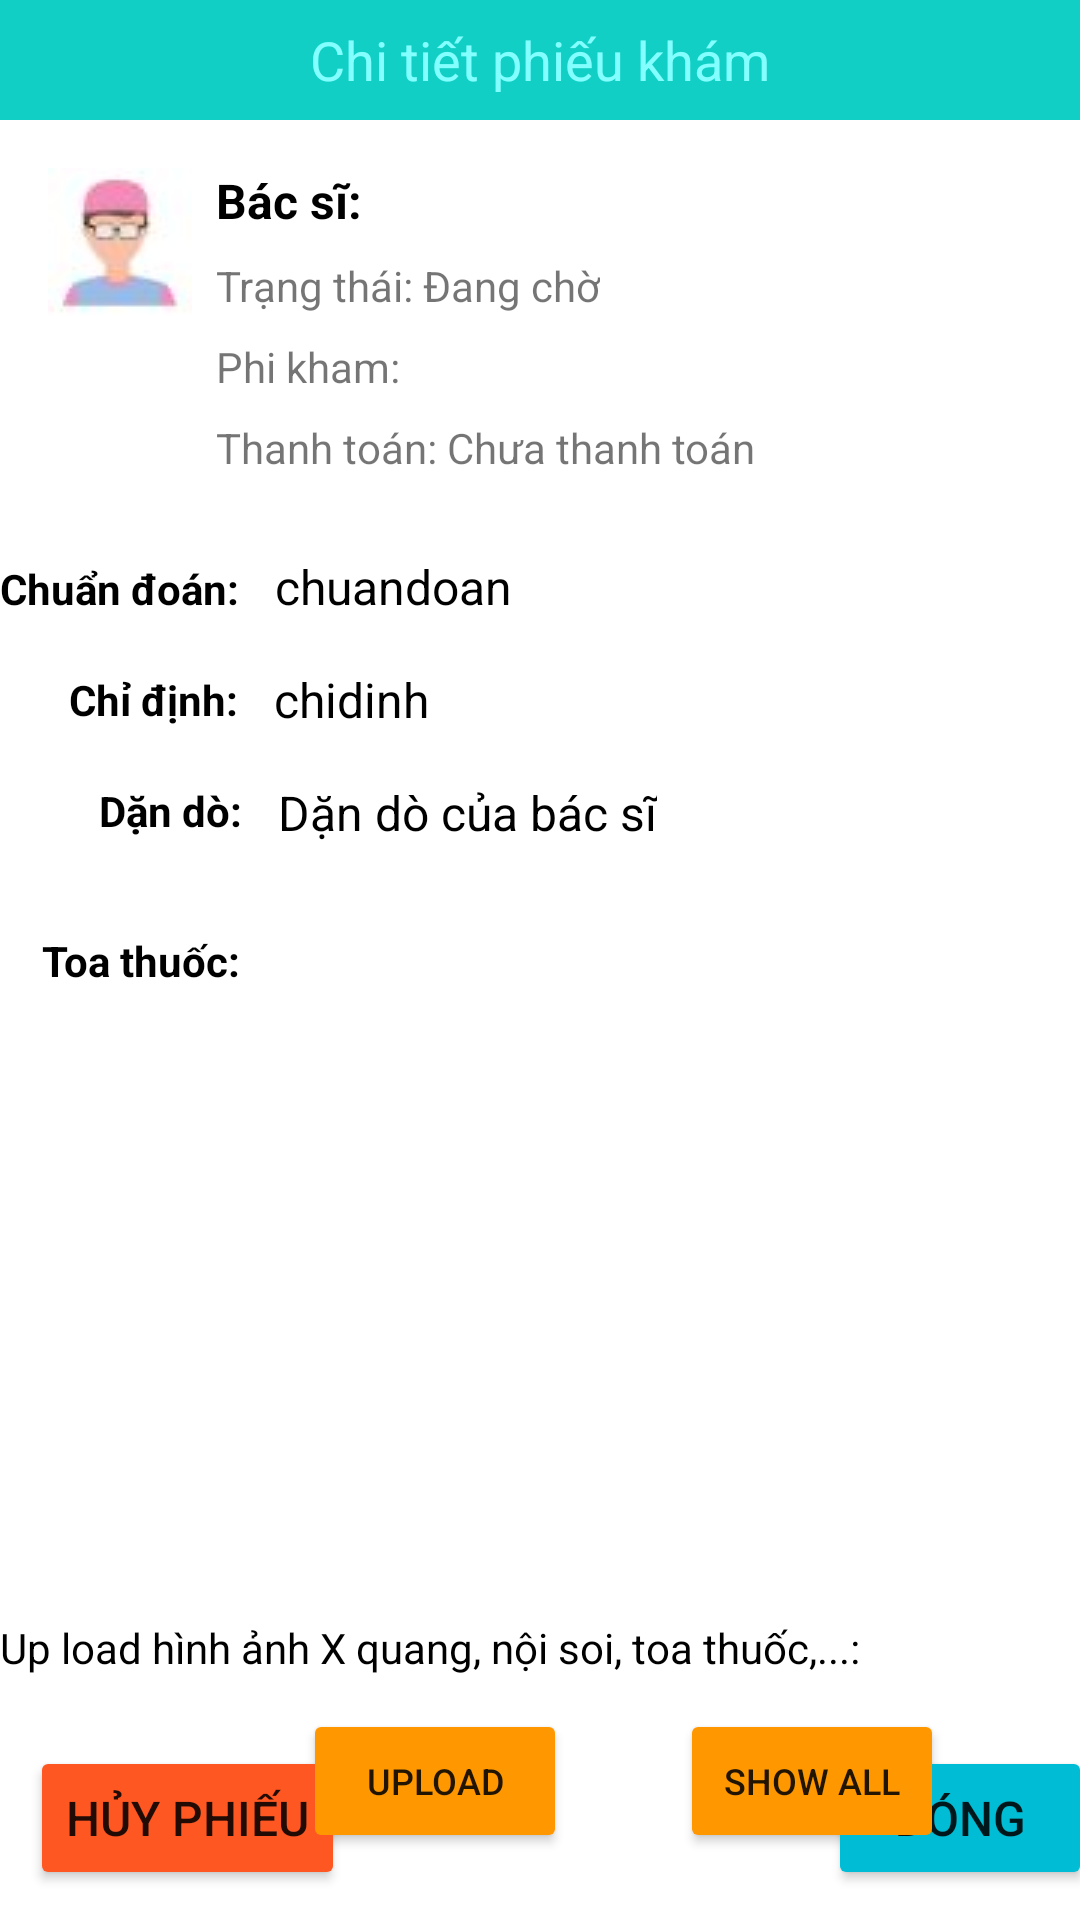

Produce the Android XML layout that renders to this screen, including the resource entries it uses.
<!-- AndroidManifest.xml: application theme Theme.Datlichkhambenh -->
<!-- res/layout/fragment_nd_chi_tiet_phieu.xml -->
<?xml version="1.0" encoding="utf-8"?>
<androidx.constraintlayout.widget.ConstraintLayout xmlns:android="http://schemas.android.com/apk/res/android"
    xmlns:app="http://schemas.android.com/apk/res-auto"
    xmlns:tools="http://schemas.android.com/tools"
    android:layout_width="match_parent"
    android:layout_height="match_parent"
    tools:context=".NDChiTietPhieuActivity"
    android:background="@drawable/src_assets_images_bg">

    <LinearLayout
        android:id="@+id/linearLayout"
        android:layout_width="match_parent"
        android:layout_height="40dp"
        android:background="@color/primaryTextColor"
        android:gravity="center_vertical"
        android:orientation="horizontal"
        app:layout_constraintEnd_toEndOf="parent"
        app:layout_constraintStart_toStartOf="parent"
        app:layout_constraintTop_toTopOf="parent">

        <TextView
            android:id="@+id/textView8"
            android:layout_width="wrap_content"
            android:layout_height="wrap_content"
            android:layout_weight="1"
            android:gravity="center"
            android:text="Chi tiết phiếu khám"
            android:textColor="@color/white"
            android:textSize="18sp" />
    </LinearLayout>

    <Button
        android:id="@+id/btnDong_ChiTietPhieund"
        android:layout_width="wrap_content"
        android:layout_height="wrap_content"
        android:layout_marginBottom="10dp"
        android:layout_marginStart="280dp"
        android:paddingTop="10dp"
        android:paddingBottom="10dp"
        android:text="Đóng"
        android:textSize="16sp"
        app:backgroundTint="#00BCD4"
        app:layout_constraintBottom_toBottomOf="parent"
        app:layout_constraintEnd_toEndOf="parent"
        app:layout_constraintStart_toStartOf="parent" />

    <Button
        android:id="@+id/btnHuyphieu_ChiTietPhieund"
        android:layout_width="wrap_content"
        android:layout_height="wrap_content"
        android:layout_marginBottom="10dp"
        android:layout_marginStart="10dp"
        android:paddingTop="10dp"
        android:paddingBottom="10dp"
        android:text="Hủy phiếu"
        android:textSize="16sp"
        app:backgroundTint="#FF5722"
        app:layout_constraintBottom_toBottomOf="parent"
        app:layout_constraintStart_toStartOf="parent" />

    <ImageView
        android:id="@+id/imageView3"
        android:layout_width="wrap_content"
        android:layout_height="wrap_content"
        android:layout_marginStart="16dp"
        android:layout_marginTop="16dp"
        app:layout_constraintStart_toStartOf="parent"
        app:layout_constraintTop_toBottomOf="@+id/linearLayout"
        app:srcCompat="@drawable/ic_doctor" />

    <TextView
        android:id="@+id/tvTenBs_datLichNd"
        android:layout_width="wrap_content"
        android:layout_height="wrap_content"
        android:layout_marginStart="8dp"
        android:text="Bác sĩ: "
        android:textColor="@color/black"
        android:textSize="16sp"
        android:textStyle="bold"
        app:layout_constraintStart_toEndOf="@+id/imageView3"
        app:layout_constraintTop_toTopOf="@+id/imageView3" />

    <TextView
        android:id="@+id/tvStatus_chitietNd"
        android:layout_width="wrap_content"
        android:layout_height="wrap_content"
        android:text="Trạng thái: Đang chờ"
        android:layout_marginTop="8dp"
        app:layout_constraintStart_toStartOf="@+id/tvTenBs_datLichNd"
        app:layout_constraintTop_toBottomOf="@+id/tvTenBs_datLichNd"/>

    <TextView
        android:id="@+id/tvMoneyBs_datLichNd"
        android:layout_width="wrap_content"
        android:layout_height="wrap_content"
        android:text="Phi kham:"
        android:layout_marginTop="8dp"
        app:layout_constraintStart_toStartOf="@+id/tvStatus_chitietNd"
        app:layout_constraintTop_toBottomOf="@+id/tvStatus_chitietNd"/>

    <TextView
        android:id="@+id/tvPay_datLichNd"
        android:layout_width="wrap_content"
        android:layout_height="wrap_content"
        android:text="Thanh toán: Chưa thanh toán"
        android:layout_marginTop="8dp"
        app:layout_constraintStart_toStartOf="@+id/tvMoneyBs_datLichNd"
        app:layout_constraintTop_toBottomOf="@+id/tvMoneyBs_datLichNd"/>

    <TextView
        android:id="@+id/tvChuandoan_datLichNd"
        android:layout_width="wrap_content"
        android:layout_height="wrap_content"
        android:textColor="@color/black"
        android:text="Chuẩn đoán:"
        android:layout_marginTop="28dp"
        android:textStyle="bold"
        app:layout_constraintStart_toStartOf="parent"
        app:layout_constraintTop_toBottomOf="@+id/tvPay_datLichNd" />

    <TextView
        android:id="@+id/tv_chuandoan"
        android:layout_width="wrap_content"
        android:layout_height="wrap_content"
        android:layout_marginStart="12dp"
        android:layout_marginTop="26dp"
        android:text="chuandoan"
        android:textColor="@color/black"
        android:textSize="16sp"
        app:layout_constraintStart_toEndOf="@+id/tvChuandoan_datLichNd"
        app:layout_constraintTop_toBottomOf="@+id/tvPay_datLichNd" />

    <TextView
        android:id="@+id/tv_chidinh"
        android:layout_width="wrap_content"
        android:layout_height="wrap_content"
        android:layout_marginStart="12dp"
        android:layout_marginTop="16dp"
        android:text="chidinh"
        android:textColor="@color/black"
        android:textSize="16sp"
        app:layout_constraintStart_toEndOf="@+id/tvChidinh_datLichNd"
        app:layout_constraintTop_toBottomOf="@+id/tv_chuandoan" />

    <TextView
        android:id="@+id/tvChidinh_datLichNd"
        android:layout_width="wrap_content"
        android:layout_height="wrap_content"
        android:textColor="@color/black"
        android:text="Chỉ định:"
        android:layout_marginTop="18dp"
        android:layout_marginStart="23dp"
        android:textStyle="bold"
        app:layout_constraintStart_toStartOf="@+id/tvChuandoan_datLichNd"
        app:layout_constraintTop_toBottomOf="@+id/tvChuandoan_datLichNd" />

    <TextView
        android:id="@+id/tv_Dando"
        android:layout_width="wrap_content"
        android:layout_height="wrap_content"
        android:layout_marginStart="12dp"
        android:layout_marginTop="16dp"
        android:text="Dặn dò của bác sĩ"
        android:textColor="@color/black"
        android:textSize="16sp"
        app:layout_constraintStart_toEndOf="@+id/tvDando_datLichNd"
        app:layout_constraintTop_toBottomOf="@+id/tv_chidinh" />

    <TextView
        android:id="@+id/tvDando_datLichNd"
        android:layout_width="wrap_content"
        android:layout_height="wrap_content"
        android:textColor="@color/black"
        android:text="Dặn dò:"
        android:layout_marginTop="18dp"
        android:layout_marginStart="10dp"
        android:textStyle="bold"
        app:layout_constraintStart_toStartOf="@+id/tvChidinh_datLichNd"
        app:layout_constraintTop_toBottomOf="@+id/tvChidinh_datLichNd" />

    <TextView
        android:id="@+id/txt1"
        android:layout_width="wrap_content"
        android:layout_height="wrap_content"
        android:textColor="@color/black"
        android:text="Toa thuốc:"
        android:layout_marginTop="105dp"
        android:layout_marginStart="14dp"
        android:textStyle="bold"
        app:layout_constraintStart_toStartOf="@+id/tvChuandoan_datLichNd"
        app:layout_constraintTop_toBottomOf="@+id/tvChuandoan_datLichNd" />

    <androidx.recyclerview.widget.RecyclerView
        android:id="@+id/rcToathuoc"
        android:layout_width="match_parent"
        android:layout_height="180dp"
        android:layout_marginStart="0dp"
        android:layout_marginTop="10dp"
        android:layout_marginEnd="8dp"
        android:layout_marginBottom="36dp"
        android:padding="10dp"
        app:layout_constraintBottom_toBottomOf="parent"
        app:layout_constraintEnd_toEndOf="parent"
        app:layout_constraintHorizontal_bias="1.0"
        app:layout_constraintStart_toStartOf="parent"
        app:layout_constraintTop_toBottomOf="@+id/txt1"
        app:layout_constraintVertical_bias="0.0" />

    <TextView
        android:id="@+id/edUpload"
        android:layout_width="wrap_content"
        android:layout_height="wrap_content"
        android:layout_marginTop="20dp"
        android:text="Up load hình ảnh X quang, nội soi, toa thuốc,...:"
        android:textColor="@color/black"
        app:layout_constraintStart_toStartOf="@+id/rcToathuoc"
        app:layout_constraintTop_toBottomOf="@+id/rcToathuoc"
        tools:ignore="DuplicateIds" />

    <ImageView
        android:id="@+id/imgupload"
        android:layout_width="50dp"
        android:layout_height="50dp"
        android:layout_marginStart="30dp"
        android:layout_marginTop="40dp"
        app:layout_constraintStart_toStartOf="parent"
        app:layout_constraintTop_toBottomOf="@+id/rcToathuoc"
        app:srcCompat="@drawable/ic__add_photo" />

    <Button
        android:id="@+id/btnUpload_ChiTietPhieund"
        android:layout_width="wrap_content"
        android:layout_height="wrap_content"
        android:layout_marginTop="30dp"
        android:layout_marginEnd="100dp"
        android:paddingTop="10dp"
        android:paddingBottom="10dp"
        android:text="Upload"
        android:textSize="12sp"
        app:backgroundTint="#FF9800"
        app:layout_constraintTop_toTopOf="@+id/edUpload"
        app:layout_constraintEnd_toEndOf="parent"
        app:layout_constraintStart_toStartOf="@+id/imgupload"/>

    <Button
        android:id="@+id/btnShowall_ChiTietPhieund"
        android:layout_width="wrap_content"
        android:layout_height="wrap_content"
        android:layout_marginTop="30dp"
        android:layout_marginStart="80dp"
        android:paddingTop="10dp"
        android:paddingBottom="10dp"
        android:text="Show all"
        android:textSize="12sp"
        app:backgroundTint="#FF9800"
        app:layout_constraintTop_toTopOf="@+id/edUpload"
        app:layout_constraintEnd_toEndOf="parent"
        app:layout_constraintStart_toStartOf="@+id/btnUpload_ChiTietPhieund" />


</androidx.constraintlayout.widget.ConstraintLayout>
<!-- resources referenced by this layout -->
<resources>
  <color name="black">#FF000000</color>
  <color name="primaryTextColor">#11CFC5</color>
  <!-- drawable ic_doctor: jpg bitmap (drawable, 4515 bytes) -->
  <style name="Theme.Datlichkhambenh" parent="Theme.MaterialComponents.DayNight.DarkActionBar">
          
          <item name="colorPrimary">@color/purple_500</item>
          <item name="colorPrimaryVariant">@color/purple_700</item>
          <item name="colorOnPrimary">@color/white</item>
          
          <item name="colorSecondary">@color/teal_200</item>
          <item name="colorSecondaryVariant">@color/teal_700</item>
          <item name="colorOnSecondary">@color/black</item>
          
          <item name="android:statusBarColor" tools:targetApi="l">?attr/colorPrimaryVariant</item>
          
      </style>
  <color name="purple_500">#25629C</color>
  <color name="purple_700">#FF3700B3</color>
  <color name="teal_200">#FF03DAC5</color>
  <color name="teal_700">#FF018786</color>
</resources>
